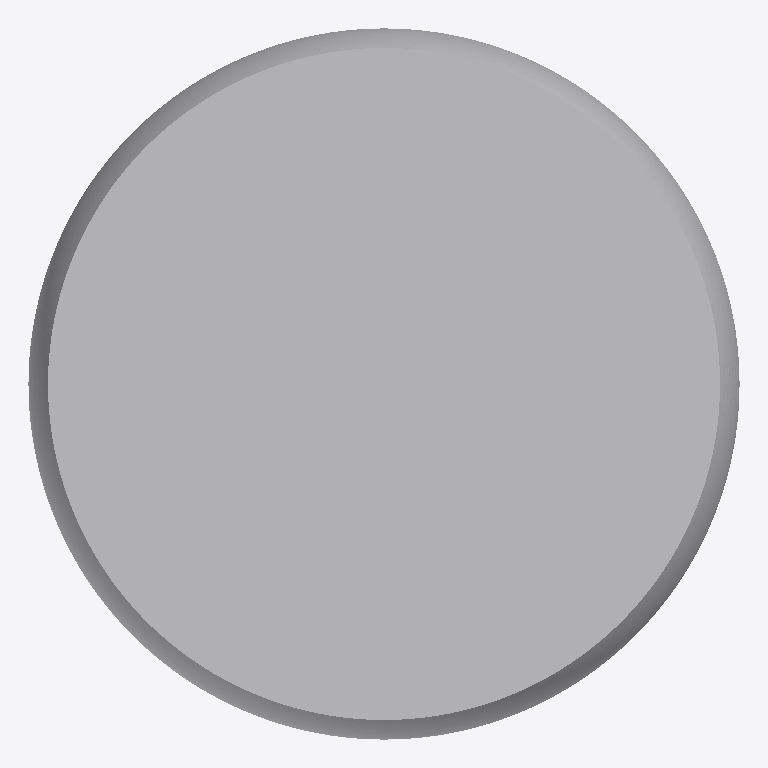
Plan cut of the same IFC building model at storey (level 0.00 m, cut at 1.40 m), seen from above with north up, elements coloured by IFC class: 1 other element (light grey). Cut surfaces are drawn darker.
Extent 8.6 m × 8.6 m × 8.6 m (x, y, z). Storeys (1): unnamed at 0.00 m. Elements (1): 1 IfcBuildingElementProxy.

HEADER;
FILE_DESCRIPTION(('ViewDefinition [CoordinationView]'),'2;1');
FILE_NAME('','2020-03-06T15:28:33',(),(),'IfcOpenShell 0.7.0-dev','IfcOpenShell 0.7.0-dev','');
FILE_SCHEMA(('IFC4'));
ENDSEC;
DATA;
#4=IFCPROJECT('PrimitiveTest',$,$,$,$,$,$,$,#3);
#15=IFCSITE('37ZBjRVIP0afzkzuCbac2M',#9,$,$,$,#14,$,$,.ELEMENT.,$,$,$,$,$);
#22=IFCBUILDING('0ENaiCzBv7IO7g8z8ePz2V',#9,$,$,$,#21,$,$,.ELEMENT.,$,$,$);
#29=IFCBUILDINGSTOREY('3uTtOvyRD60gE0_PTiOfxu',#9,$,$,$,#28,$,$,.ELEMENT.,$);
#31=IFCBUILDINGELEMENTPROXY('PrimitiveTest',#9,'PrimitiveTest',$,$,#37,#45,$,$);
ENDSEC;
